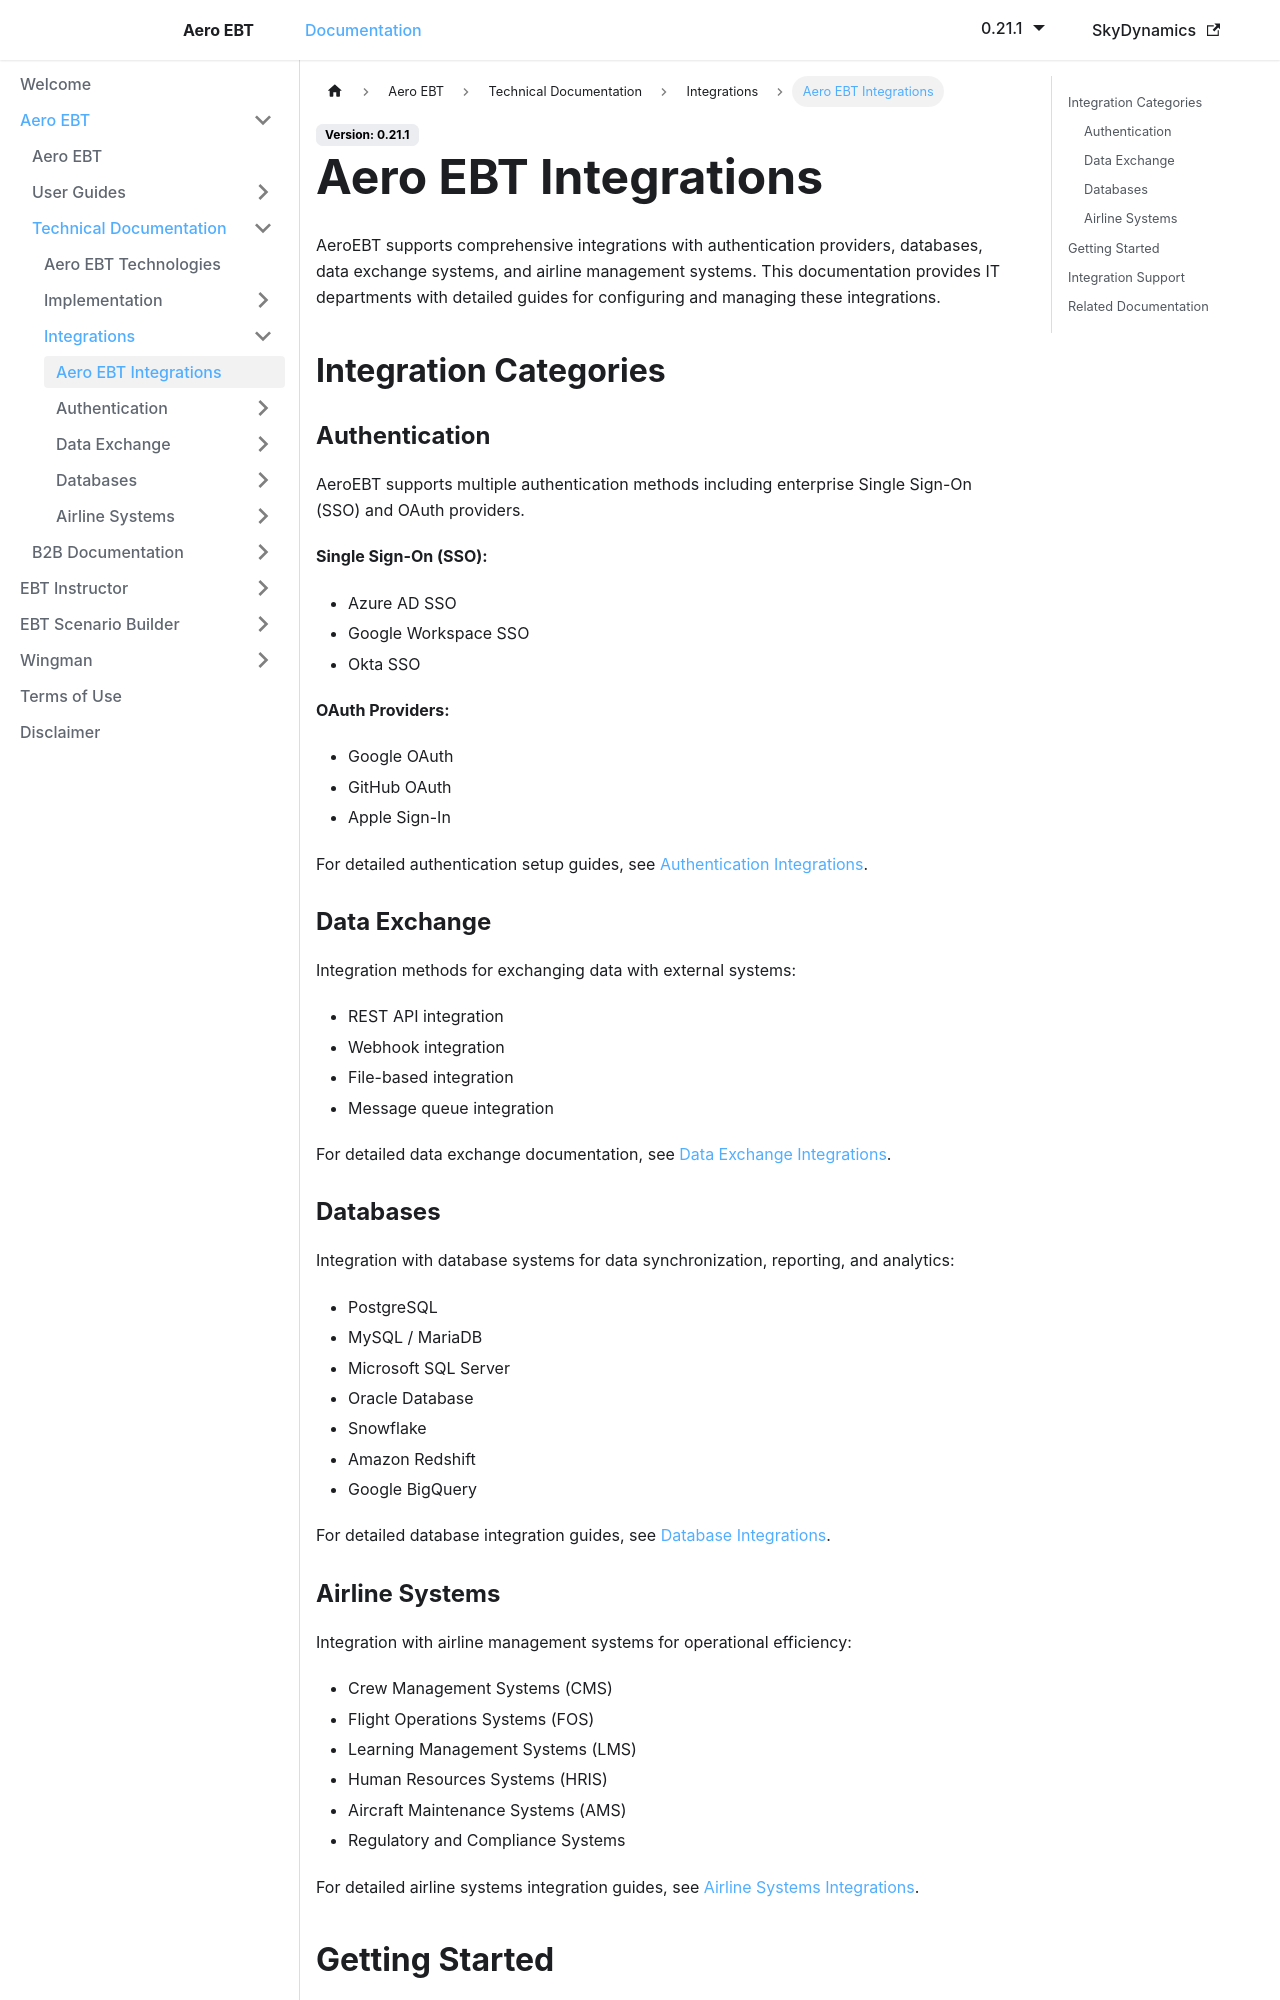

repository: lidakis/AeroEBT_Documentation · page: docs/aero-ebt/technical/integrations/index.html · generator: docusaurus

---
sidebar_position: 3
---

# Aero EBT Integrations

AeroEBT supports comprehensive integrations with authentication providers, databases, data exchange systems, and airline management systems. This documentation provides IT departments with detailed guides for configuring and managing these integrations.

## Integration Categories

### Authentication

AeroEBT supports multiple authentication methods including enterprise Single Sign-On (SSO) and OAuth providers.

**Single Sign-On (SSO):**
- Azure AD SSO
- Google Workspace SSO
- Okta SSO

**OAuth Providers:**
- Google OAuth
- GitHub OAuth
- Apple Sign-In

For detailed authentication setup guides, see [Authentication Integrations](./integrations/authentication/overview.md).

### Data Exchange

Integration methods for exchanging data with external systems:

- REST API integration
- Webhook integration
- File-based integration
- Message queue integration

For detailed data exchange documentation, see [Data Exchange Integrations](./integrations/data-exchange/overview.md).

### Databases

Integration with database systems for data synchronization, reporting, and analytics:

- PostgreSQL
- MySQL / MariaDB
- Microsoft SQL Server
- Oracle Database
- Snowflake
- Amazon Redshift
- Google BigQuery

For detailed database integration guides, see [Database Integrations](./integrations/databases/overview.md).

### Airline Systems

Integration with airline management systems for operational efficiency:

- Crew Management Systems (CMS)
- Flight Operations Systems (FOS)
- Learning Management Systems (LMS)
- Human Resources Systems (HRIS)
- Aircraft Maintenance Systems (AMS)
- Regulatory and Compliance Systems

For detailed airline systems integration guides, see [Airline Systems Integrations](./integrations/airline-systems/overview.md).
